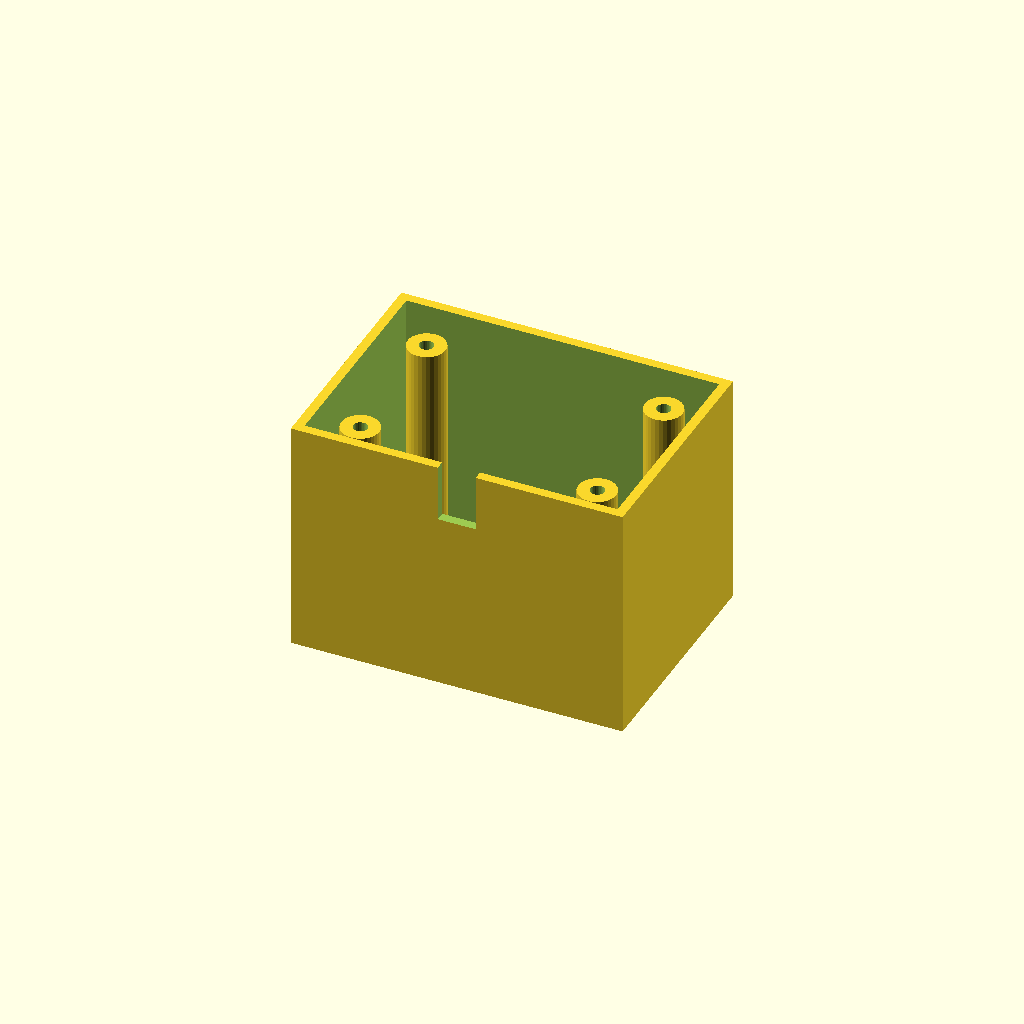
Cell 1: rendered with the file's own defaults.
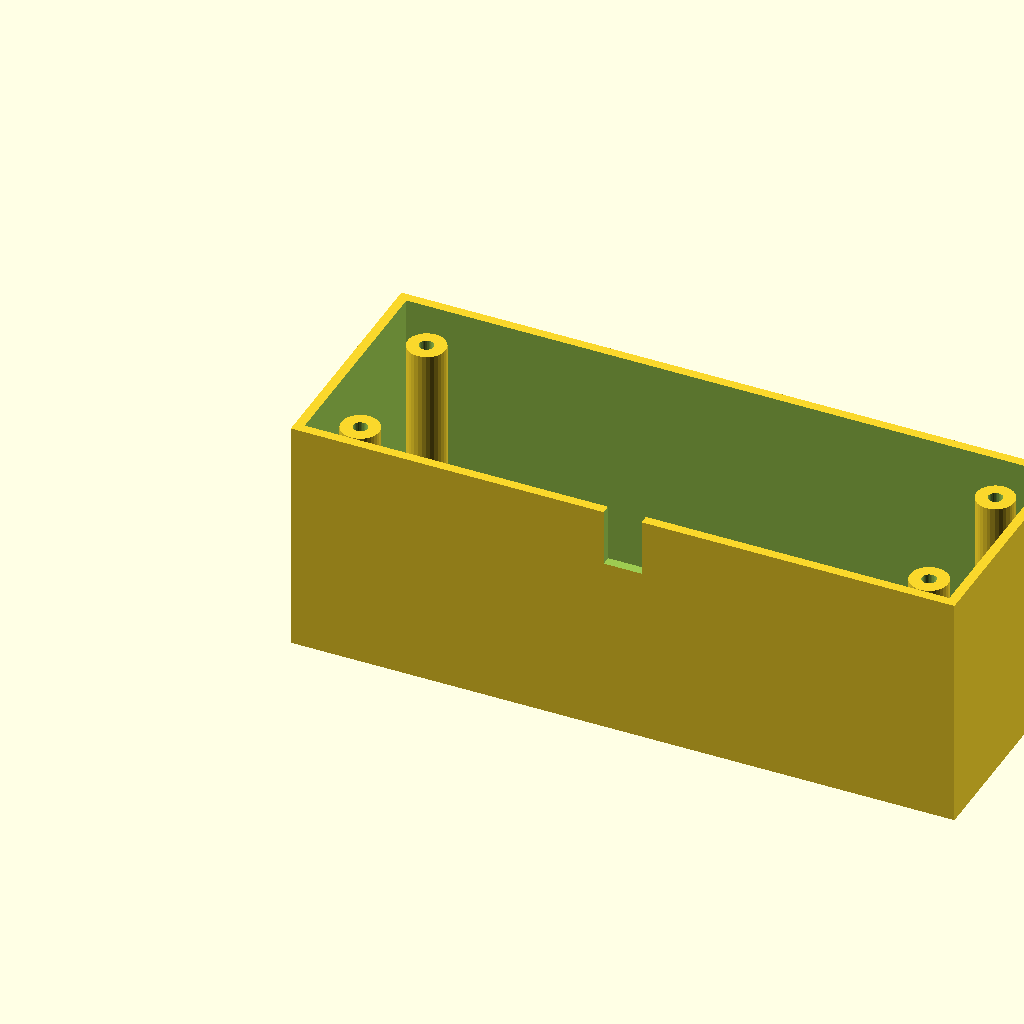
Cell 2: box_l = 140 (everything else at default).
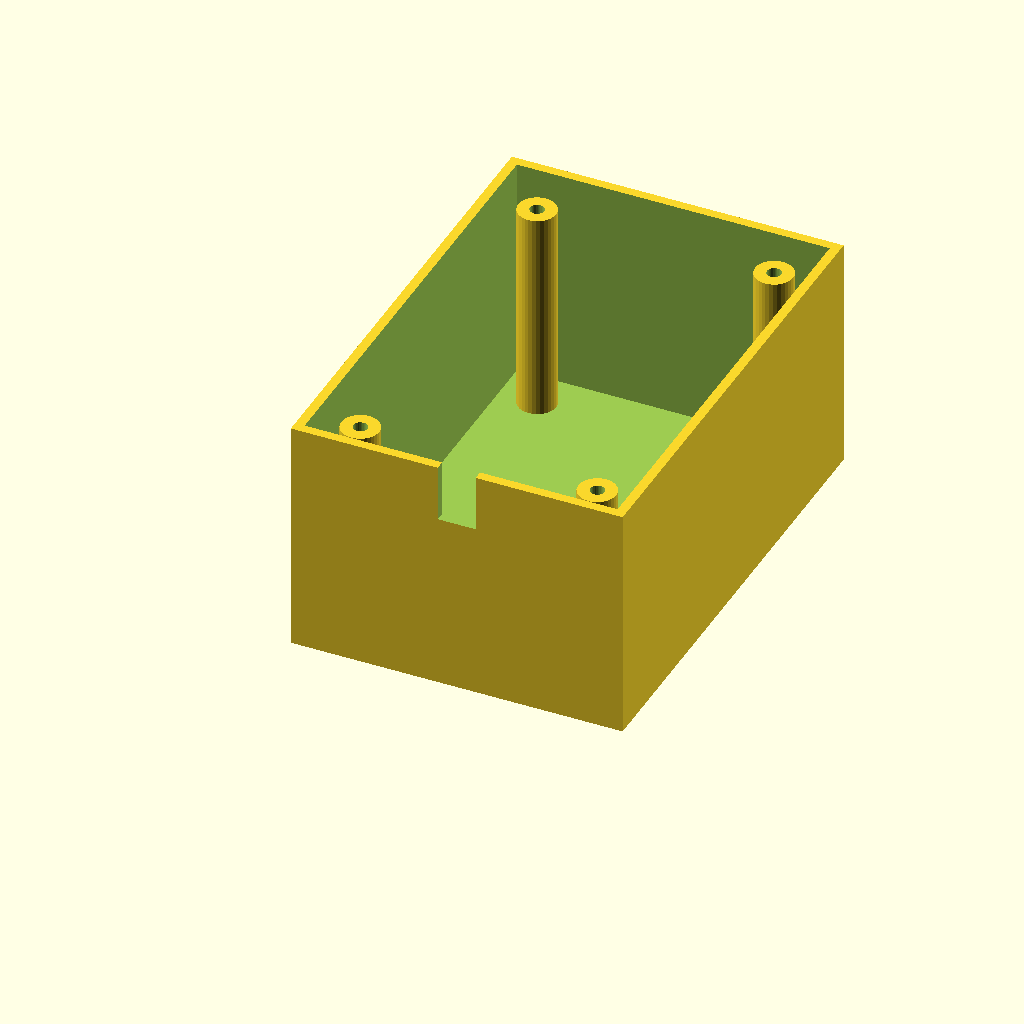
Cell 3 — box_w set to 100, the other parameters unchanged.
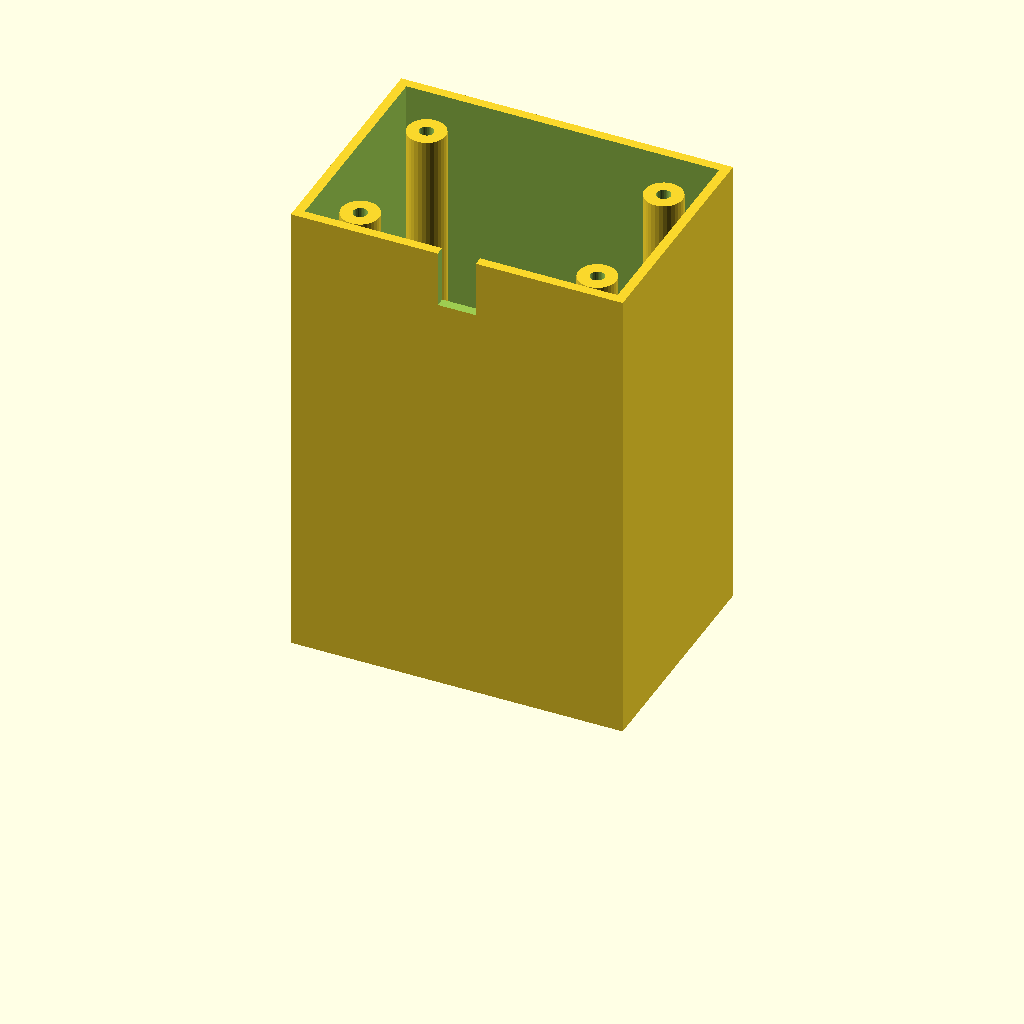
Cell 4: the same model with box_h = 100.
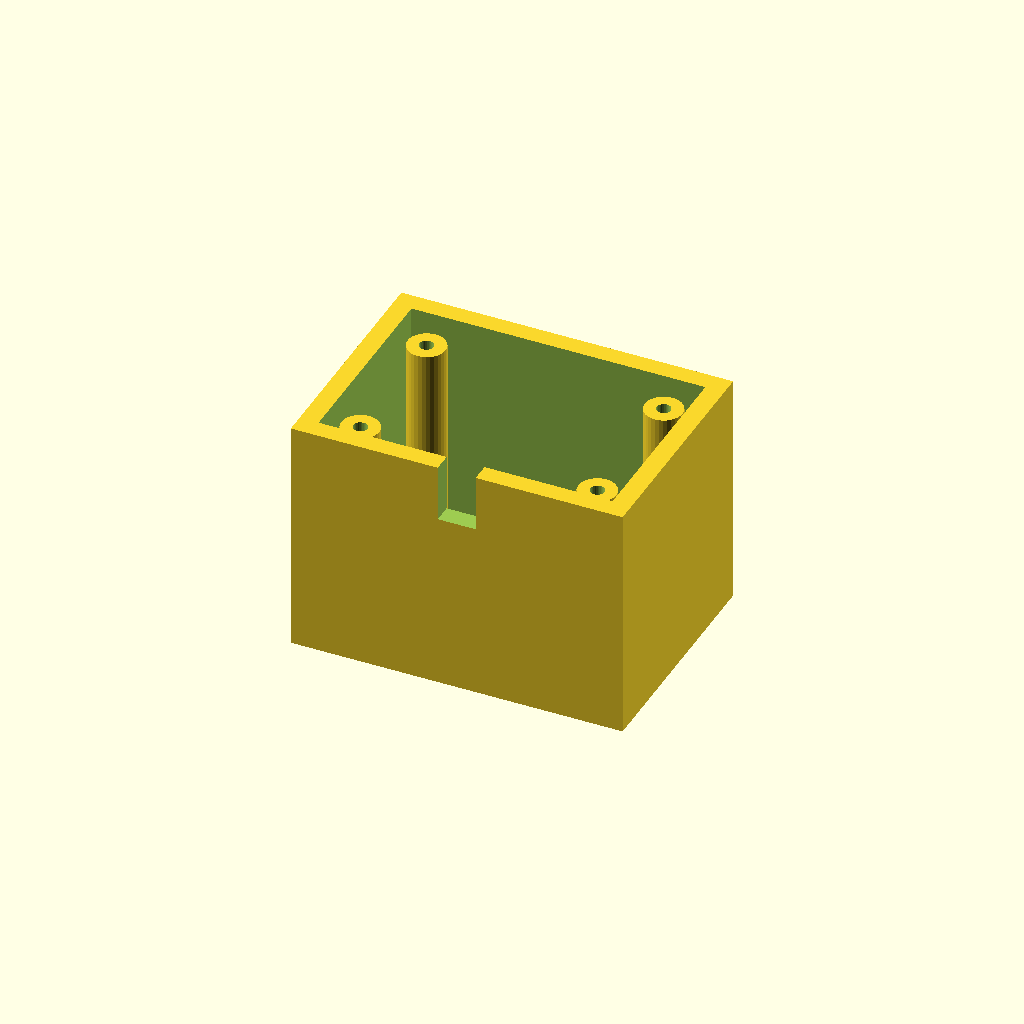
Cell 5 — wall_t set to 4, the other parameters unchanged.
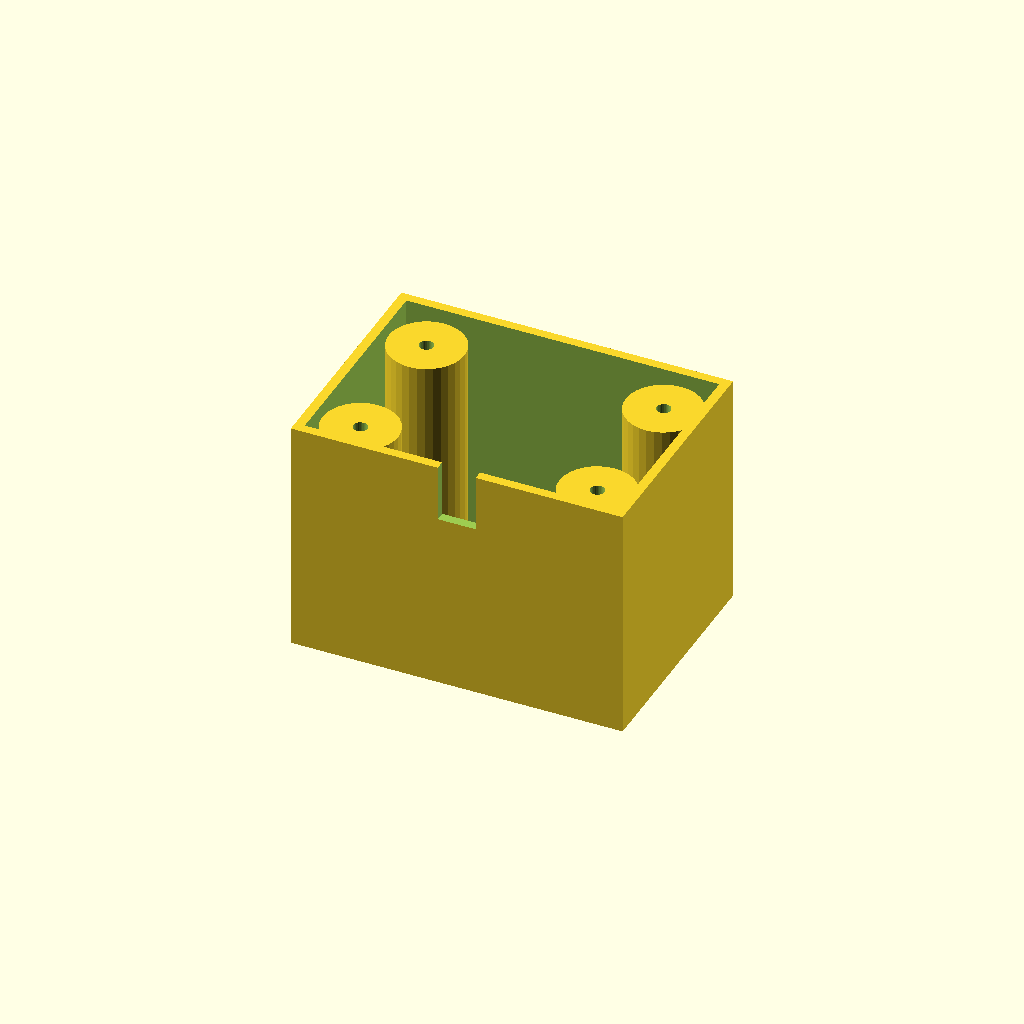
Cell 6: boss_r = 8 (everything else at default).
All cells are drawn from one camera (rotation 55°, 0°, 25°, orthographic, colour scheme Cornfield), so only the parameter changes between them.
The OpenSCAD source (optional_data/data/solid3/enclosurebox/part_0002.scad):
$fn = 32;

// ----------------------------------------------------------------------
// Enclosure box: both enclosure
// ----------------------------------------------------------------------

// --- parameters (mm) ---
box_l = 70;               // outer length, X
box_w = 50;               // outer width, Y
box_h = 50;               // outer height
wall_t = 2;               // wall thickness
boss_r = 4;               // corner boss radius
hole_r = 1.5;             // boss screw hole radius
boss_in = 10;             // boss inset from the corners
notch_w = 8;              // cable notch width
notch_h = 12;             // cable notch height

inner_h = box_h - wall_t;  // cavity depth
boss_h = inner_h - 2;  // corner boss height

difference() {
  union() {
    difference() {
      cube([box_l, box_w, box_h]);
      translate([wall_t, wall_t, wall_t])
        cube([box_l - 2 * wall_t, box_w - 2 * wall_t, box_h]);
    }
    for (sx = [0, 1], sy = [0, 1])
      translate([sx ? box_l - boss_in : boss_in,
                 sy ? box_w - boss_in : boss_in, wall_t - 1])
        difference() {
          cylinder(r = boss_r, h = boss_h);
          translate([0, 0, boss_h - 4])
            cylinder(r = hole_r, h = 5);
        }
  }
  translate([box_l / 2 - notch_w / 2, -1, box_h - notch_h])
    cube([notch_w, wall_t + 2, notch_h + 1]);
}
Parameter table extracted from the source (name, type, default, range or options):
box_l: number, default 70
box_w: number, default 50
box_h: number, default 50
wall_t: number, default 2
boss_r: number, default 4
hole_r: number, default 1.5
boss_in: number, default 10
notch_w: number, default 8
notch_h: number, default 12
